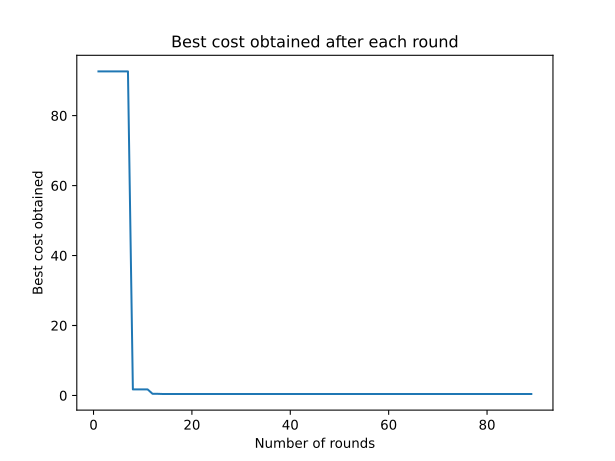

Data behind this chart, as committed beside it:
0, inf
1, 92.63
2, 92.63
3, 92.63
4, 92.63
5, 92.63
6, 92.63
7, 92.63
8, 1.728
9, 1.728
10, 1.728
11, 1.728
12, 0.4729
13, 0.4729
14, 0.423
15, 0.423
16, 0.423
17, 0.423
18, 0.423
19, 0.423
20, 0.423
21, 0.423
22, 0.423
23, 0.423
24, 0.423
25, 0.423
26, 0.423
27, 0.423
28, 0.423
29, 0.423
30, 0.423
31, 0.423
32, 0.423
33, 0.423
34, 0.423
35, 0.423
36, 0.423
37, 0.423
38, 0.423
39, 0.423
40, 0.423
41, 0.423
42, 0.423
43, 0.423
44, 0.423
45, 0.423
46, 0.423
47, 0.423
48, 0.423
49, 0.423
50, 0.423
51, 0.423
52, 0.423
53, 0.423
54, 0.423
55, 0.423
56, 0.423
57, 0.423
58, 0.423
59, 0.423
60, 0.423
... 29 more rows
